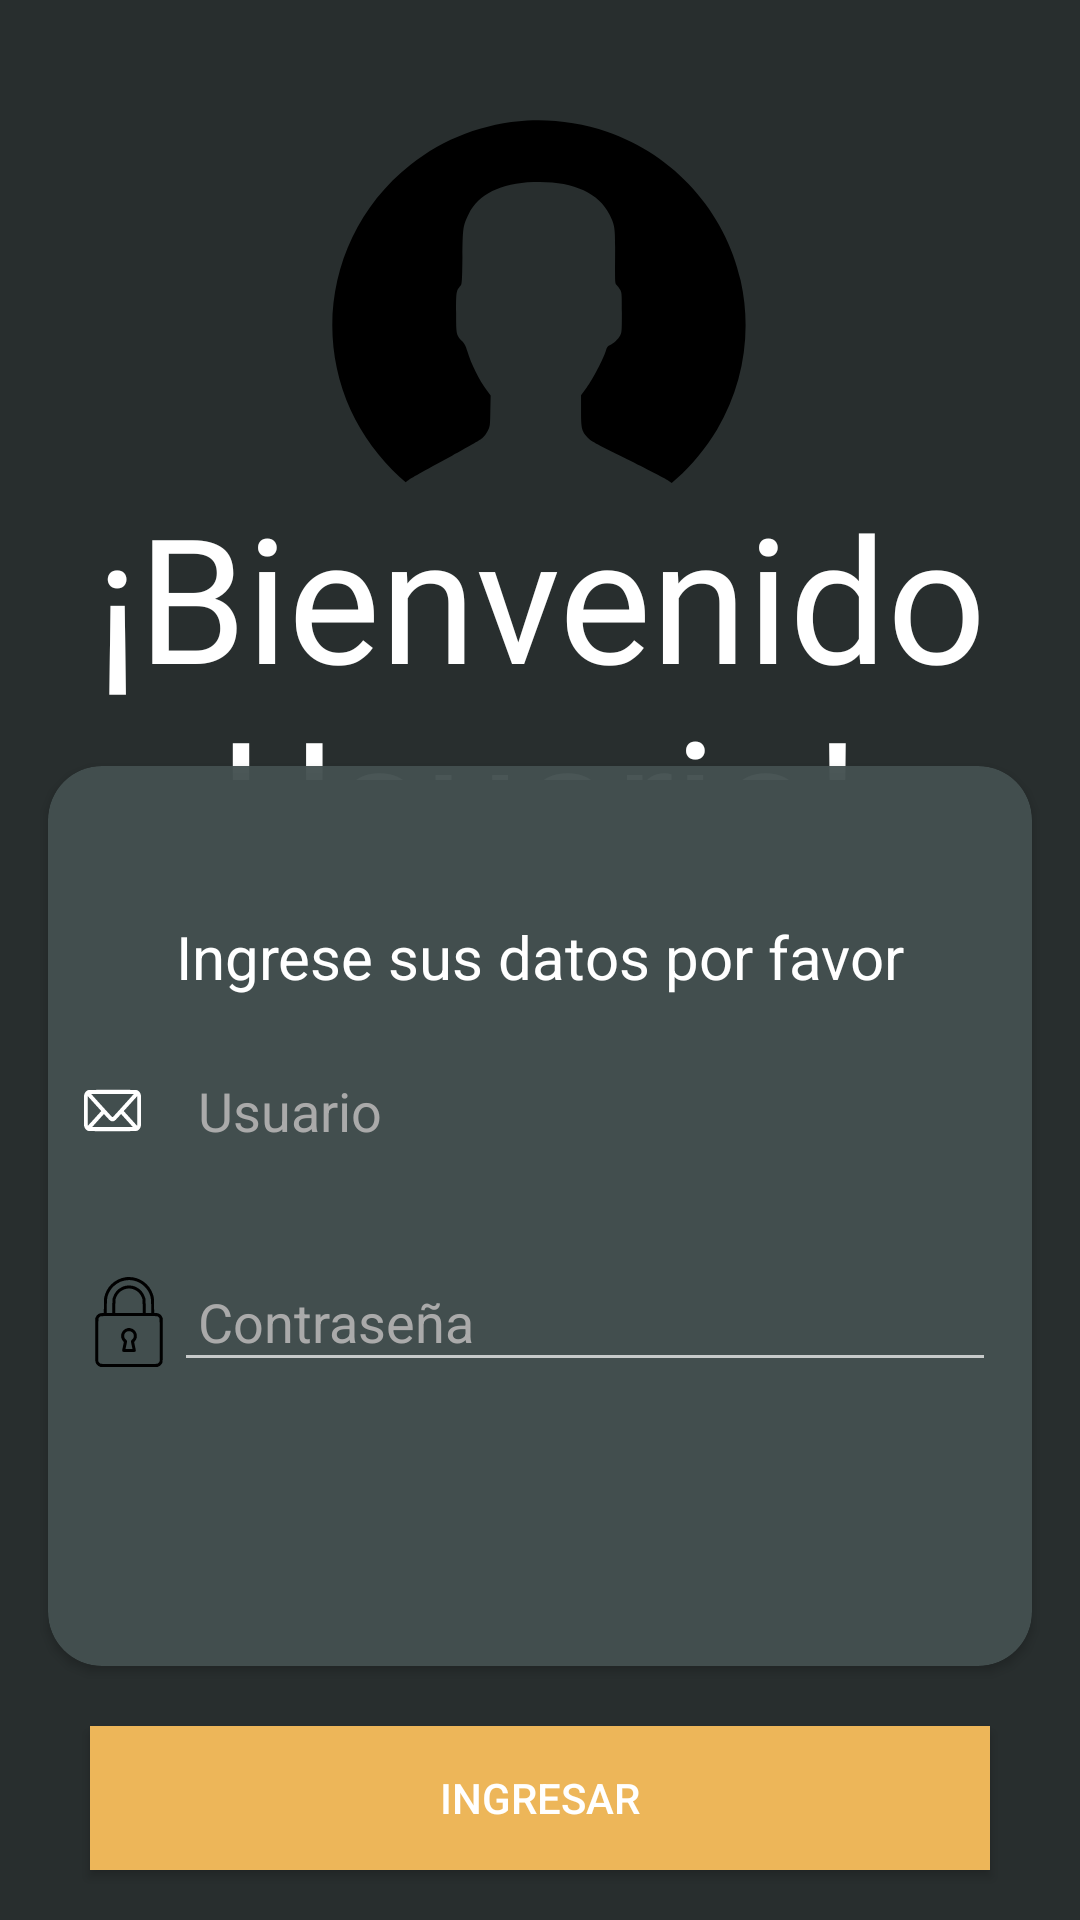

Layout XML and referenced resources for this Android screen:
<!-- AndroidManifest.xml: application theme Theme.MyApplication -->
<!-- res/layout/activity_login.xml -->
<?xml version="1.0" encoding="utf-8"?>
<androidx.constraintlayout.widget.ConstraintLayout xmlns:android="http://schemas.android.com/apk/res/android"
    xmlns:app="http://schemas.android.com/apk/res-auto"
    xmlns:tools="http://schemas.android.com/tools"
    android:layout_width="match_parent"
    android:layout_height="match_parent"
    android:theme="@style/Theme.AppCompat"
    android:background="#F3495757"
    tools:context=".MainActivity">

    <androidx.constraintlayout.widget.ConstraintLayout
        android:layout_width="match_parent"
        android:layout_height="match_parent"
        android:background="#8D090808"
        app:layout_constraintBottom_toBottomOf="parent"
        app:layout_constraintEnd_toEndOf="parent"
        app:layout_constraintStart_toStartOf="parent"
        app:layout_constraintTop_toTopOf="parent">


        <ImageView
            android:id="@+id/imgprofile"
            android:layout_width="138dp"
            android:layout_height="137dp"
            android:layout_marginTop="40dp"
            android:background="@drawable/ic_icon_perfil"
            app:layout_constraintEnd_toEndOf="parent"
            app:layout_constraintHorizontal_bias="0.498"
            app:layout_constraintStart_toStartOf="parent"
            app:layout_constraintTop_toTopOf="parent"
            tools:ignore="MissingConstraints" />

        <TextView
            android:id="@+id/nameEnterprise"
            android:layout_width="match_parent"
            android:layout_height="100dp"
            android:layout_marginTop="160dp"
            android:textAlignment="center"
            android:fontFamily="@font/hamilton"
            android:text="¡Bienvenido Usuario!"
            android:textColor="@color/white"
            android:textSize="58dp"
            app:layout_constraintEnd_toEndOf="parent"
            app:layout_constraintStart_toStartOf="parent"
            app:layout_constraintTop_toTopOf="parent" />


        <androidx.cardview.widget.CardView
            android:id="@+id/cardView"
            android:layout_width="match_parent"
            android:layout_height="300dp"
            android:layout_marginStart="16dp"
            android:layout_marginTop="-90dp"
            android:layout_marginEnd="16dp"
            app:cardBackgroundColor="#F3445050"
            app:cardCornerRadius="18dp"
            app:layout_constraintBottom_toBottomOf="parent"
            app:layout_constraintEnd_toEndOf="parent"
            app:layout_constraintStart_toStartOf="parent"
            app:layout_constraintTop_toBottomOf="@+id/nameEnterprise">


            <TextView
                android:layout_width="wrap_content"
                android:layout_height="wrap_content"
                android:layout_gravity="center_horizontal"
                android:layout_marginTop="50dp"
                android:text="Ingrese sus datos por favor"
                android:textColor="@color/white"
                android:textSize="20dp" />

            <androidx.constraintlayout.widget.ConstraintLayout
                android:layout_width="match_parent"
                android:layout_height="wrap_content"
                android:layout_gravity="center_vertical"
                android:background="@color/transparent">

                <androidx.constraintlayout.widget.ConstraintLayout
                    android:id="@+id/linearLayout2"
                    android:layout_width="match_parent"
                    android:layout_height="wrap_content"
                    android:layout_marginStart="12dp"
                    android:layout_marginEnd="12dp"
                    android:orientation="vertical"
                    app:layout_constraintStart_toStartOf="parent"
                    app:layout_constraintTop_toTopOf="parent">

                    <ImageView
                        android:layout_width="19dp"
                        android:layout_height="21dp"
                        android:background="@drawable/ic_icon_email"
                        app:layout_constraintBottom_toBottomOf="parent"
                        app:layout_constraintStart_toStartOf="parent"
                        app:layout_constraintTop_toTopOf="parent" />

                    <TextView
                        android:id="@+id/lgUsuario"
                        android:layout_width="match_parent"
                        android:layout_height="wrap_content"
                        android:layout_marginStart="30dp"
                        android:hint="Usuario"
                        android:editable="true"
                        android:inputType="textEmailAddress"
                        android:textSize="18dp"
                        android:padding="8dp"
                        android:textColor="@color/white"
                        android:textColorHint="@color/gray"
                        app:layout_constraintTop_toTopOf="parent"
                        tools:ignore="Deprecated" />

                </androidx.constraintlayout.widget.ConstraintLayout>

                <androidx.constraintlayout.widget.ConstraintLayout
                    android:id="@+id/linearLayout"
                    android:layout_width="match_parent"
                    android:layout_height="wrap_content"
                    android:layout_marginStart="12dp"
                    android:layout_marginTop="30dp"
                    android:layout_marginEnd="12dp"
                    android:orientation="vertical"
                    app:layout_constraintEnd_toEndOf="parent"
                    app:layout_constraintStart_toStartOf="parent"
                    app:layout_constraintTop_toBottomOf="@+id/linearLayout2">

                    <ImageView
                        android:id="@+id/imageView"
                        android:layout_width="30dp"
                        android:layout_height="30dp"
                        android:background="@drawable/ic_icon_password"
                        app:layout_constraintBottom_toBottomOf="parent"
                        app:layout_constraintStart_toStartOf="parent"
                        app:layout_constraintTop_toTopOf="parent" />

                    <EditText
                        android:id="@+id/lgContrasena"
                        android:layout_width="match_parent"
                        android:layout_height="wrap_content"
                        android:layout_marginStart="30dp"
                        android:hint="Contraseña"
                        android:inputType="textPassword"
                        android:padding="8dp"
                        android:textColor="@color/white"
                        android:textColorHint="@color/gray"
                        app:layout_constraintTop_toTopOf="parent" />

                </androidx.constraintlayout.widget.ConstraintLayout>
            </androidx.constraintlayout.widget.ConstraintLayout>
        </androidx.cardview.widget.CardView>

        <Button
            android:id="@+id/btnIngresar"
            android:layout_width="300dp"
            android:layout_height="wrap_content"
            android:layout_marginTop="20dp"
            android:background="@color/activebtn"
            android:backgroundTint="@color/active_disable"
            android:enabled="true"
            android:foreground="?attr/selectableItemBackground"
            android:text="Ingresar"
            android:textColor="@color/white"
            app:layout_constraintEnd_toEndOf="parent"
            app:layout_constraintStart_toStartOf="parent"
            app:layout_constraintTop_toBottomOf="@+id/cardView" />

        <ProgressBar
            android:id="@+id/myProgressBar"
            android:layout_width="wrap_content"
            android:layout_height="wrap_content"
            android:visibility="gone"
            app:layout_constraintBottom_toBottomOf="@+id/btnIngresar"
            app:layout_constraintEnd_toEndOf="@+id/btnIngresar"
            app:layout_constraintStart_toStartOf="@+id/btnIngresar"
            app:layout_constraintTop_toTopOf="@+id/btnIngresar" />


    </androidx.constraintlayout.widget.ConstraintLayout>
</androidx.constraintlayout.widget.ConstraintLayout>
<!-- resources referenced by this layout -->
<resources>
  <color name="activebtn">#EDB659</color>
  <color name="gray">#AAAAAA</color>
  <color name="transparent">#006A6A6A</color>
  <color name="white">#FFFFFFFF</color>
  <!-- drawable ic_icon_email (drawable) -->
  <?xml version="1.0" encoding="utf-8"?>
  
  <vector xmlns:android="http://schemas.android.com/apk/res/android"
      android:width="512.000000dp"
      android:height="512.000000dp"
      android:viewportWidth="512.000000"
      android:viewportHeight="512.000000">
  
      <group
          android:translateY="512.000000"
          android:scaleX="0.100000"
          android:scaleY="-0.100000">
          <path
              android:fillColor="#FFFFFF"
              android:strokeWidth="1"
              android:pathData="M431 4229 c-190 -24 -364 -186 -416 -386 -22 -86 -22 -2480 0 -2566 53 -205 224 -361 425 -387 102 -13 4138 -13 4240 0 201 26 372 182 425 387 22 86 22 2480 0 2566 -53 205 -224 361 -425 387 -93 12 -4156 11 -4249 -1z m4029 -337 c0 -4 -420 -427 -933 -940 -877 -876 -935 -932 -967 -932 -32 0 -90 56 -967 932 -513 513 -933 936 -933 940 0 5 855 8 1900 8 1045 0 1900 -3 1900 -8z m-3507 -1974 c-472 -472 -599 -594 -605 -580 -3 9 -7 550 -7 1202 l-1 1185 605 -605 605 -605 -597 -597z m3822 -567 l-7 -34 -599 599 -599 599 602 603 603 602 3 -1167 c1 -643 0 -1183 -3 -1202z m-2721 662 c284 -281 316 -305 441 -326 48 -8 82 -8 130 0 125 21 157 45 443 328 l263 259 519 -519 c286 -286 520 -523 520 -527 0 -5 -814 -8 -1810 -8 -995 0 -1810 3 -1810 7 0 8 1032 1043 1039 1043 3 0 122 -116 265 -257z" />
      </group>
  </vector>
  <!-- drawable ic_icon_password: vector/xml drawable (drawable, 2398 chars, omitted) -->
  <!-- drawable ic_icon_perfil (drawable) -->
  <?xml version="1.0" encoding="utf-8"?>
  
  <vector xmlns:android="http://schemas.android.com/apk/res/android"
      android:width="100dp"
      android:height="100dp"
      android:viewportWidth="512.000000"
      android:viewportHeight="512.000000">
  
      <group
          android:translateY="512.000000"
          android:scaleX="0.100000"
          android:scaleY="-0.100000">
          <path
              android:fillColor="#000000"
              android:strokeWidth="1"
              android:pathData="M2415 5113 c-534 -33 -1032 -223 -1444 -551 -919 -730 -1223 -1988 -739 -3059 135 -298 363 -612 601 -826 l78 -70 27 21 c38 30 165 103 547 310 182 99 349 196 372 216 23 20 54 62 70 94 27 55 28 62 31 248 l4 191 -46 63 c-97 131 -197 334 -242 489 -20 68 -33 94 -63 126 -75 78 -76 81 -76 355 0 261 2 276 55 335 17 18 19 50 23 355 4 376 7 393 78 539 121 246 391 381 799 398 466 19 805 -125 940 -400 71 -145 73 -160 71 -532 -2 -328 -2 -331 19 -350 12 -11 32 -38 44 -60 20 -38 21 -54 21 -285 0 -233 -1 -247 -22 -286 -25 -47 -82 -101 -128 -120 -26 -10 -34 -23 -49 -71 -29 -97 -162 -352 -236 -455 l-70 -97 0 -189 c0 -221 8 -255 78 -333 42 -47 79 -67 486 -271 243 -121 467 -238 499 -259 l58 -40 66 58 c173 152 366 388 494 605 329 554 434 1223 293 1858 -191 859 -820 1565 -1653 1854 -311 108 -671 159 -986 139z" />
      </group>
  </vector>
  <style name="Theme.MyApplication" parent="Theme.AppCompat.DayNight.NoActionBar">
          
          <item name="colorPrimary">#006200EE</item>
          <item name="colorPrimaryVariant">#2F68A5</item>
          <item name="colorOnPrimary">@color/white</item>
          
          <item name="colorSecondary">@color/teal_200</item>
          <item name="colorSecondaryVariant">@color/teal_700</item>
          <item name="colorOnSecondary">@color/black</item>
          
          <item name="android:statusBarColor">?attr/colorPrimaryVariant</item>
          
      </style>
  <color name="teal_200">#FF03DAC5</color>
  <color name="teal_700">#FF018786</color>
  <color name="black">#FF000000</color>
</resources>
